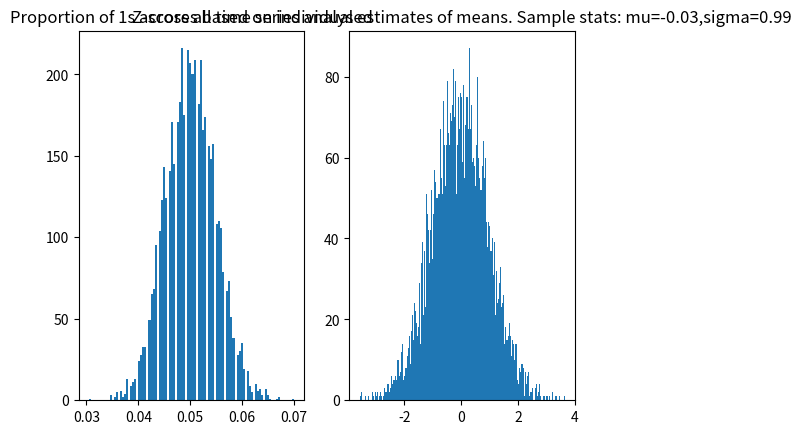

This figure's Python source:
# -*- coding: utf-8 -*-
"""
Created on Fri Nov 29 14:48:56 2019
Classes for calculation and analysis of correlation measures for pointwise comparison of lagging time series
Class pairwise_stats uses 2019 pairwise correlation measure (Messager et al) to determined z-scores for two Bernoulli time series
Class tweet_data creates a set of time series and analyses correlation across all pairs

[redacted]
"""

import matplotlib.pyplot as plt
import random
import numpy as np
from numpy import corrcoef
import collections
import pandas as pd
import time

TEST_MATRIX =  [[0, 0, 1, 0, 0, 1, 0, 0, 0, 0, 0, 0, 0, 0, 1, 1, 0, 0, 0, 0, 0, 0, 0, 0, 0, 0, 0, 0, 1, 0, 1, 1, 0, 0, 0, 0, 1, 0, 0, 0, 0, 0, 1, 0, 0, 0, 0, 0, 0, 1],
                [0, 0, 1, 0, 1, 0, 0, 0, 0, 0, 0, 0, 0, 0, 0, 0, 0, 0, 0, 0, 0, 0, 1, 1, 0, 0, 0, 0, 1, 0, 1, 1, 0, 1, 0, 0, 0, 1, 0, 0, 0, 0, 0, 0, 1, 0, 0, 0, 0, 0]]               

TEST_MATRIX1 = [[1,0,0,1,1,0,0,0,0,0,0,0,0,1,1],[1,1,0,0,0,0,0,1,0,0,0,1,0,0,1]]

ROOT_DIR="C:/Users/<user>/Machine learning projects/Luc_tweet project"
RESULTS_DIR="{0}/Results" .format(ROOT_DIR)
TEMP_DIR="{0}/Temp".format(ROOT_DIR)
       

class pairwise_stats():
    """ Calculate parameters and z-scores based on Messager et al (2019) for two time series of the same length
    *   method run_test checks calculation of total 'marks' within a given time delta (lag)
    *   method calculate z_series finds z-scores across values of delta up to sqrt T (length of both time series)
    *   
    """
    
    def __init__(self,ts1,ts2,population_ps=[None,None,{}],delta=1,marks_dict={},
                 test=False,random_test=False,verbose=False,progress={}):
        if progress.get('one_percent_step'):
            if not progress.get('step')%progress.get('one_percent_step'):
                print(progress.get('step')/progress.get('one_percent_step'))
            
        if test:
            self.verbose=True
            self.run_test(random_test=random_test)
            self.sparse=False
        else:
            self.ts1 = np.array(ts1)
            self.ts2 = np.array(ts2)
            self.population_ps=population_ps
            self.sparse=population_ps[2].get('sparse')
            if self.sparse:
                self.T=self.population_ps[2].get('T')
            else:
                self.T = len(self.ts1)
            # if population probabilities are given and are to be used, store - otherwise estimate from time series 
            if population_ps[0] and population_ps[2].get('Use population means'):
                self.n1=population_ps[0]*self.T
                self.n2=population_ps[1]*self.T
            elif self.sparse:
                self.n1=len(self.ts1)
                self.n2=len(self.ts2)                                   
            else:
                self.n1=sum(self.ts1)
                self.n2=sum(self.ts2)
                
            self.p1 = self.n1/self.T
            self.p2 = self.n2/self.T

            if not len(self.ts1)==len(self.ts2) and not self.sparse:
                print("Warning - lengths of time series do not match")
                
            self.delta = delta
            
            if marks_dict.get(delta):
                self.marks_dict=marks_dict 
            elif self.sparse:
                self.marks_dict={}
            else:
                self.marks_dict = {0:np.dot(self.ts1,self.ts2)}
                
            self.calculate_params()
            self.verbose=verbose

    def run_test(self,ts1=[],ts2=[],random_test=True):
        # calculate total marks 
        if not len(ts1):
            if random_test:
                self.ts1 = [np.random.randint(2) for i in range(20)]
                self.ts2 = [np.random.randint(2) for i in range(20)]
            else:
                self.ts1 = np.array([1,0,0,1,1,0,0,0,0,0,0,0,0,1,1])
                self.ts2 = np.array([1,1,0,0,0,0,0,1,0,0,0,1,0,0,1])
                #self.ts1 = TEST_MATRIX[0]
                #self.ts2 = TEST_MATRIX[1]
        self.p1 = sum(self.ts1)/len(self.ts1)
        self.p2 = sum(self.ts2)/len(self.ts2)
        self.T = len(self.ts1)
        self.marks_dict = {0:np.dot(self.ts1,self.ts2)}
        print("First test time series is {0}".format(self.ts1))
        print("Other test time series is {0}".format(self.ts2))
        print("Counting marks...")
        self.delta = 0
        self.calculate_params()
        stats = self.stats
        for self.delta in range(1,len(self.ts1)):           
            self.calculate_params()
            stats = pd.concat([self.stats,stats]) 
        print(stats)
    
#    def count_marks_obsolete_slow_method(self):
#        self.marks = np.dot(self.ts1,self.ts2)
#        for shift in range(1,self.delta+1):
#            self.marks += np.dot(self.ts1[shift:],self.ts2[:-shift])
#            self.marks += np.dot(self.ts1[:-shift],self.ts2[shift:])
#        self.marks_dict[self.delta]=self.marks
    
    def count_marks(self):
        if self.sparse:
            self.count_marks_sparse(self.delta)
            #print(self.ts1)
            #print(self.ts2)
            #print(self.marks)#########
            return 0
        m1=self.marks_dict.get(self.delta)
        m=self.marks_dict.get(self.delta-1)
        if m1:
            self.marks=m1 
        elif m:
            self.marks = m+np.dot(self.ts1[self.delta:],self.ts2[:-self.delta]) + np.dot(self.ts1[:-self.delta],self.ts2[self.delta:])       
            self.marks_dict[self.delta] = self.marks
        else:
            self.marks = np.dot(self.ts1,self.ts2)
            for shift in range(1,self.delta+1):
                self.marks += np.dot(self.ts1[shift:],self.ts2[:-shift])
                self.marks += np.dot(self.ts1[:-shift],self.ts2[shift:])
        #print(self.ts1)
        #print(self.ts2)        
        #print(self.marks)#############
    
    def count_marks_sparse(self,max_delta,verbose=True):
        if not max_delta or max_delta<self.delta:
            max_delta=self.delta
        marks=0
        #delta_mark_dict=collections.defaultdict(int)
        for t in self.ts1:
            marks+=len(np.where(np.abs(self.ts2-t)<=max_delta)[0])
        self.marks=marks
#            if t-self.ts2[index] > max_delta:
#                if verbose:
#                    print("ts1 value: {0}, too big compared to ts2 index: {1}".format(t,index))                   
#                if index==len(self.ts2)-1:
#                    continue
#                if verbose:
#                    print("incrementing index")
#                index+=1
#            elif self.ts2[index]-t > max_delta:
#                if verbose:
#                    print("ts2 index :{0}, too big compared to t {1}".format(index,t))
#                    print("Moving to next ts1 entry")
#                continue
#            else:
#                i=index
#                while index<len(self.ts2)-1 and np.abs(t-self.ts2[index])<=max_delta:
#                    if verbose:
#                        print("Index is {0}. Storing mark in dictionary, incrementing index".format(index))
#                    delta_mark_dict[np.abs(t-self.ts2[index])]+=1
#                    index+=1
#                print("Resetting index to {0}".format(i))
#                index=i
                
#        running_total=0
#        for i in range(max_delta+1):
#            if i in delta_mark_dict.keys():
#                running_total+=delta_mark_dict[i]
#            self.marks_dict[i]=running_total
#            
#        self.marks=self.marks_dict[self.delta]
            
    
    def calculate_params(self,verbose=False):
        self.count_marks()
        w=2*self.delta+1
        pq=self.p1*self.p2
        if self.population_ps[2].get('Use population means'):
            self.var = w*pq*(1-pq)+2*self.delta*w*pq*(self.p1+self.p2-2*pq)
            self.sigma = np.sqrt(self.var)*np.sqrt(self.T)
        else:
            d=self.delta
            t=self.T
            n1=self.n1
            n2=self.n2
            N1=t*w-d*(d+1)
            N3=(2/3)*(d+1)*(d+2)*(7*d-3)-4*(d**2-1)+(t-2*d-2)*w*2*d
            N2=N1**2-N1-2*N3
            self.var=pq*(N1+N2*((n1-1)*(n2-1)/(t-1)**2)+N3*(n1+n2-2)/(t-1)-pq*N1**2)
            self.sigma=np.sqrt(self.var)
            
        self.mu = self.p1*self.p2*(self.T*(2*self.delta+1)-self.delta*(self.delta+1))
        if self.sigma:
            self.Z_score = (self.marks-self.mu)/(self.sigma)#*np.sqrt(self.T))
        else:
            self.Z_score = np.inf
        self.stats = pd.DataFrame([[self.mu,self.sigma,self.sigma*np.sqrt(self.T),self.marks,self.Z_score]],index = [''],columns = ['Mean','Sigma','Sigma*sqrt(T)','Total','Z score'])          
        if verbose:
            self.display_stats()
            
    def display_stats(self):
        print(pd.DataFrame([[self.p1,len(self.ts1)],[self.p2,len(self.ts2)]],index = ['Time series 1','Time series 2'],
                             columns = ['Probability','Length']))
        print(self.stats)
        
    def calculate_z_series(self,deltas = []):
        if self.verbose:
            print("Deltas being tested are {0}".format(deltas))
        self.z_series = []
        d = self.delta
        if not len(deltas):
            deltas = range(int(np.sqrt(self.T)))
        for delta in deltas:
            self.delta = delta
            self.calculate_params()
            self.z_series.append(self.Z_score)
        self.delta = d
        self.calculate_params


class tweet_data():
    """
    * Objects of class tweet_data store multiple time series with default length 50 (must be constant)
    * Delta is the time lag window under which statistical comparison will be made
    * method display_Z_vals uses class pairwise_stats to calculate z-values for pairs of time series and plots results in histogram
    * if disjoint sets is True, rows (time series) are matched from one matrix (population) to the other.  
    * Otherwise, only one population is used and all possible pairs are tested within it.
    * method test_delta analyses the sequences of z-values created by allowing delta to vary up to sqrt T for each pair of time series
    * If no axes are passed they are generated but this may not create good results
    * Two axes should be passed in a list: the first will display a histogram of the proportions of 1s in all time series;
    * the second will display a histogram of the z-scores for all correlations measured
    """
    
    def __init__(self,tweet_matrices = [],population_ps = [None,None,{}],bernoulli=True,delta = 2,
                disjoint_sets = False,test_delta = False,verbose=False,axes=[]):
        self.axes = axes
        self.population_ps = population_ps
        self.verbose=verbose
        self.disjoint_sets=disjoint_sets
        self.sparse=self.population_ps[2].get('sparse')
        self.T=self.population_ps[2].get('T')
        self.n=self.population_ps[2].get('n')
        self.ps=[[None for i in range(self.n)] for j in range(2)]
        # if matrices are passed and are sparse, length of each time series should have been passed in population_ps
        # if not, it is inferred as the largest final entry across all time series
        if len(tweet_matrices):
            if self.sparse:
                if not self.T:
                    self.T=max([ts[-1] for i in range(len(tweet_matrices)) for ts in tweet_matrices[i]])
            else:
                self.T = len(tweet_matrices[0][0])                
            self.tweet_matrices = tweet_matrices
            self.n = len(self.tweet_matrices[0])
            self.MARKS = [[None for i in range(self.n)] for j in range(self.n)]
        else:
            if verbose:
                print("About to initialise tweet matrix")
            self.MARKS = [[None for i in range(self.n)] for j in range(self.n)]
            #if population_ps[2].get("random seed"):
            #    seeds = np.random.choice(10*self.n,2*self.n)
            #else:
            #    seeds = [None]*2*self.n      
            self.initialise_arrays()
            
        if not len(self.axes):
            f,self.axes=plt.subplots(1,len(self.tweet_matrices))

        if True:
            for i,m in enumerate(self.tweet_matrices):           
                print("Analysis of tweet matrix {2}: {0} time series length {1}".format(len(m),self.T,i))
            if not self.sparse:
                probs = [np.sum(ts)/self.T for ts in m]
            else:
                probs=[len(ts)/self.T for ts in m]
                print(self.T)
            self.axes[0].hist(probs,bins=100)
            self.axes[0].set_title("Proportion of 1s across all time series analysed")

        if test_delta:
            self.test_delta()               
        self.delta = delta

    def initialise_arrays(self):
        T=self.T
        n=self.n
        if self.population_ps[2]['Use fixed means for setup']:
            ps=self.population_ps[:2]
            self.tweet_matrices = [np.random.choice([0,1],p=[1-p,p],size=[n,T]) for p in ps]
            self.ps=[[p for i in range(n)] for p in ps]
        else:
            self.ps=[[np.random.chisquare(6)/30 for i in range(n)] for j in range(2)]
            #if self.verbose:
            #    print("{0} larger than 1".format(len([p for p in ps for ps in self.ps if p>=1])))
            self.ps=[[p if p<1 else np.random.uniform(0.1,0.3) for p in ps] for ps in self.ps]
            self.tweet_matrices = [[np.random.choice([0,1],p=[1-p,p],size=T) for p in ps] for ps in self.ps]
        
#    def calculate_marks(self,verbose=False):
#        M=np.array(self.tweet_matrices[0])
#        self.MARKS_DICT={}
#        if self.disjoint_sets:
#            N=np.transpose(self.tweet_matrices[1])
#        else:
#            N=np.transpose(self.tweet_matrices[0])
#        marks=np.dot(M,N)
#        self.MARKS_DICT[0]=np.copy(marks)
#        for i in range(1,self.delta+1):
#            print("Calculating marks for delta {0}".format(i))
#            marks += np.dot(M[:,i:],N[:-i,:])
#            marks += np.dot(M[:,:-i],N[i:,:])
#            self.MARKS_DICT[i] = np.copy(marks)
#        
#        self.MARKS=np.copy(marks)
#        if verbose:
#            print(self.MARKS_DICT)  
    
#    def calculate_Z_vals(self,verbose=False):
#        Ns=np.sum(self.tweet_matrices[0],axis=1)
#        if self.disjoint_sets:
#            N1s=np.sum(self.tweet_matrices[1],axis=1)            
#        else:
#            N1s = np.sum(self.tweet_matrices[0],axis=1)
#        if verbose:
#            print(self.tweet_matrices)
#            print(Ns)
#            print(N1s)
                   
    def display_Z_vals(self,ax=None):
        self.tweet_matrix=self.tweet_matrices[0]
        if self.disjoint_sets:
            self.tweet_matrix1=self.tweet_matrices[1]
            self.results = np.array([pairwise_stats(ts1=self.tweet_matrix[i],ts2=self.tweet_matrix1[i],delta=self.delta,progress={'step':i,'one_percent_step':int(self.n/100)},
                                population_ps = [self.ps[0][i],self.ps[1][i],self.population_ps[2]], marks_dict={self.delta: self.MARKS[i][i]},verbose=True).Z_score
                                for i in range(int(len(self.tweet_matrix)))])
        else:
            self.tweet_matrix1=self.tweet_matrices[0]
            self.ps=[self.ps[0],self.ps[0]]
            self.results = np.array([pairwise_stats(ts1=self.tweet_matrix[i],ts2=self.tweet_matrix[j],delta=self.delta,progress={'step':self.n*i+j+1,'one_percent_step':self.n*int(self.n/100+1)},
                                marks_dict={self.delta: self.MARKS[i][j]},population_ps = [self.ps[0][i],self.ps[0][j],self.population_ps[2]]).Z_score
                                for i in range(self.n-1) for j in range(i+1,self.n)])
        self.results = [r for r in self.results if r<np.inf]
        if ax==None:
            ax=self.axes[1]
        ax.hist(self.results,bins = 200,label='{0}'.format(self.T))
        if self.population_ps[0] and self.population_ps[2].get("Use population means"):
            s = "Z-scores based on known population means."
        else:
            s="Z-scores based on individual estimates of means."
        ax.set_title(s +  " Sample stats: mu={0:.2f},sigma={1:.2f}".format(np.mean(self.results),np.std(self.results)))
 
        print("Sample mean {0}, sample sigma {1}".format(np.mean(self.results),np.std(self.results)))
        print("Delta (max time-lag tested) is {0}".format(self.delta))
        if self.verbose:
            print("Statistics for randomly selected pair of time series")
            rans = np.random.choice(len(self.tweet_matrix),2)
            print("Entries {0} and {1} selected from total of {2} time series".format(rans[0],rans[1],len(self.tweet_matrix)))
            ps = pairwise_stats(delta=self.delta,ts1=self.tweet_matrix[rans[0]],ts2=self.tweet_matrix1[rans[1]],
                                population_ps = [self.ps[0][rans[0]],self.ps[1][rans[1]],self.population_ps[2]])
            ps.T=self.T
            ps.calculate_params(verbose=True)
            if self.population_ps[2]['Use fixed means for setup']:
                print("Probabilities of a particular entry in each time series is {0}".format(self.population_ps[0:2]))
            else:
                print("Probabilities are taken from a chai-squared distribution with cut-off at 1")
        
    
    def test_delta(self,max_delta=None,delta_step=1,ax=None):
        # creates a series of z-values based on increasing lag windows for each pair of time series
        z_results = []
        if max_delta:
            deltas = range(0,max_delta,delta_step)
        else:
            deltas=range(0,int(np.sqrt(self.T)),delta_step)
        if self.disjoint_sets:
            M=self.tweet_matrices[0]
            N=self.tweet_matrices[1]            
            for i in range(len(M)):
                if not i%int(len(M)/100+1):
                    print("{0}% complete".format(i*100/len(M)))
                ps = pairwise_stats(ts1 = M[i],ts2 = N[i],population_ps=self.population_ps)
                ps.calculate_z_series(deltas=deltas)
                if not np.inf in ps.z_series:
                    z_results.append(ps.z_series)
        else:
            M=self.tweet_matrices[0]
            for i in range(len(M)-1):
                if not i%int(len(M)/100+1):
                    print("{0}% complete".format(i*100/len(M)))
                for j in range(i+1,len(M)):
                    ps = pairwise_stats(ts1 = M[i],ts2 = M[j],population_ps=self.population_ps)
                    ps.calculate_z_series(deltas=deltas)
                    if not np.inf in ps.z_series:
                        z_results.append(ps.z_series) 

        ys = np.mean(z_results,axis=0)
        errs = np.std(z_results,axis=0)
        if ax==None:
            ax=self.axes[1]
        ax.set_title("Error bars for z-scores as delta increases")
        ax.errorbar(deltas,ys,errs,alpha=0.5)
        if self.verbose:
            print(M)
            print(z_results)        
                               
    def display(self,head = True):
        if head:
            print("Partial tweet matrix (10 rows,10 cols out of {0} by {1}):".format(len(self.tweet_matrices[0]),len(self.tweet_matrices[0][0].array)))
            print([self.tweet_matrices[0][i].array[:10] for i in range(10)])
        else:
            print(self.tweet_matrices[0])
    
    def display_coeffs(self):
        print("Number of individuals: {0}".format(len(self.tweet_matrix)))
        print("Length of time series: {0}".format(len(self.tweet_matrix[0])))
        corrs = corrcoef(self.tweet_matrix).flatten()
        corrs = [c for c in corrs if c < 0.99]
        print(corrs[:10])
        plt.hist(corrs, bins = 200)            


      

if __name__ == '__main__':
    TEST=False
    NEW_METHOD_TEST=False
    number=5000
    length=2000
    p1=0.2
    p2=0.05
    params_dict = {'T' : length,
                   'n' : number,
                   'Use population means' : False,
                   'Use fixed means for setup' : True,
                       'random seed' : None,
                   'Test_mode' : False,
                   'sparse' : False}
    if TEST:
        ps = pairwise_stats(test=True,random_test=False,delta=5)

    elif NEW_METHOD_TEST:
        params_dict['T'] = 100
        params_dict['n'] = 20
        params_dict['Test_mode']=True
        start=time.time()
        #td = tweet_data(tweet_matrices = [TEST_MATRIX1,TEST_MATRIX1],number=2,length=50,delta=14,disjoint_sets=False,verbose=True)
        td = tweet_data(population_ps=[p1,p2,params_dict],delta=int(np.sqrt(length)),disjoint_sets=False,verbose=True)
        #td.calculate_marks(verbose=False)
        print(time.time()-start)
        td.test_delta()

    else:
        td = tweet_data(population_ps=[p1,p2,params_dict],delta=int(np.sqrt(length)),disjoint_sets=True,verbose=True)
     
    #print(td.ps)
    #td.calculate_Z_vals(verbose=True)
        start=time.time()
    #print("Calculating marks")
    #td.calculate_marks(verbose=False)
    #t1=time.time()-start
    #print("Time check: {0}".format(t1))

        print("Calculating z-values")
        td.display_Z_vals()
        t2=time.time()-start
        print("Total time: {0}".format(t2))
    
    #td.MARKS = [[None for i in range(number)] for j in range(number)]
    #print("Now calculating from scratch")
    #start = time.time()
    #td.display_Z_vals()
    #t3=time.time()-start
    #print("Time: {0}".format(t3))
    #print(pd.DataFrame([t1,t2,t3],index=['Matrix method for marks','Total time using matrix method','Time using standard method']))
    #
      









                
                
                
        
        